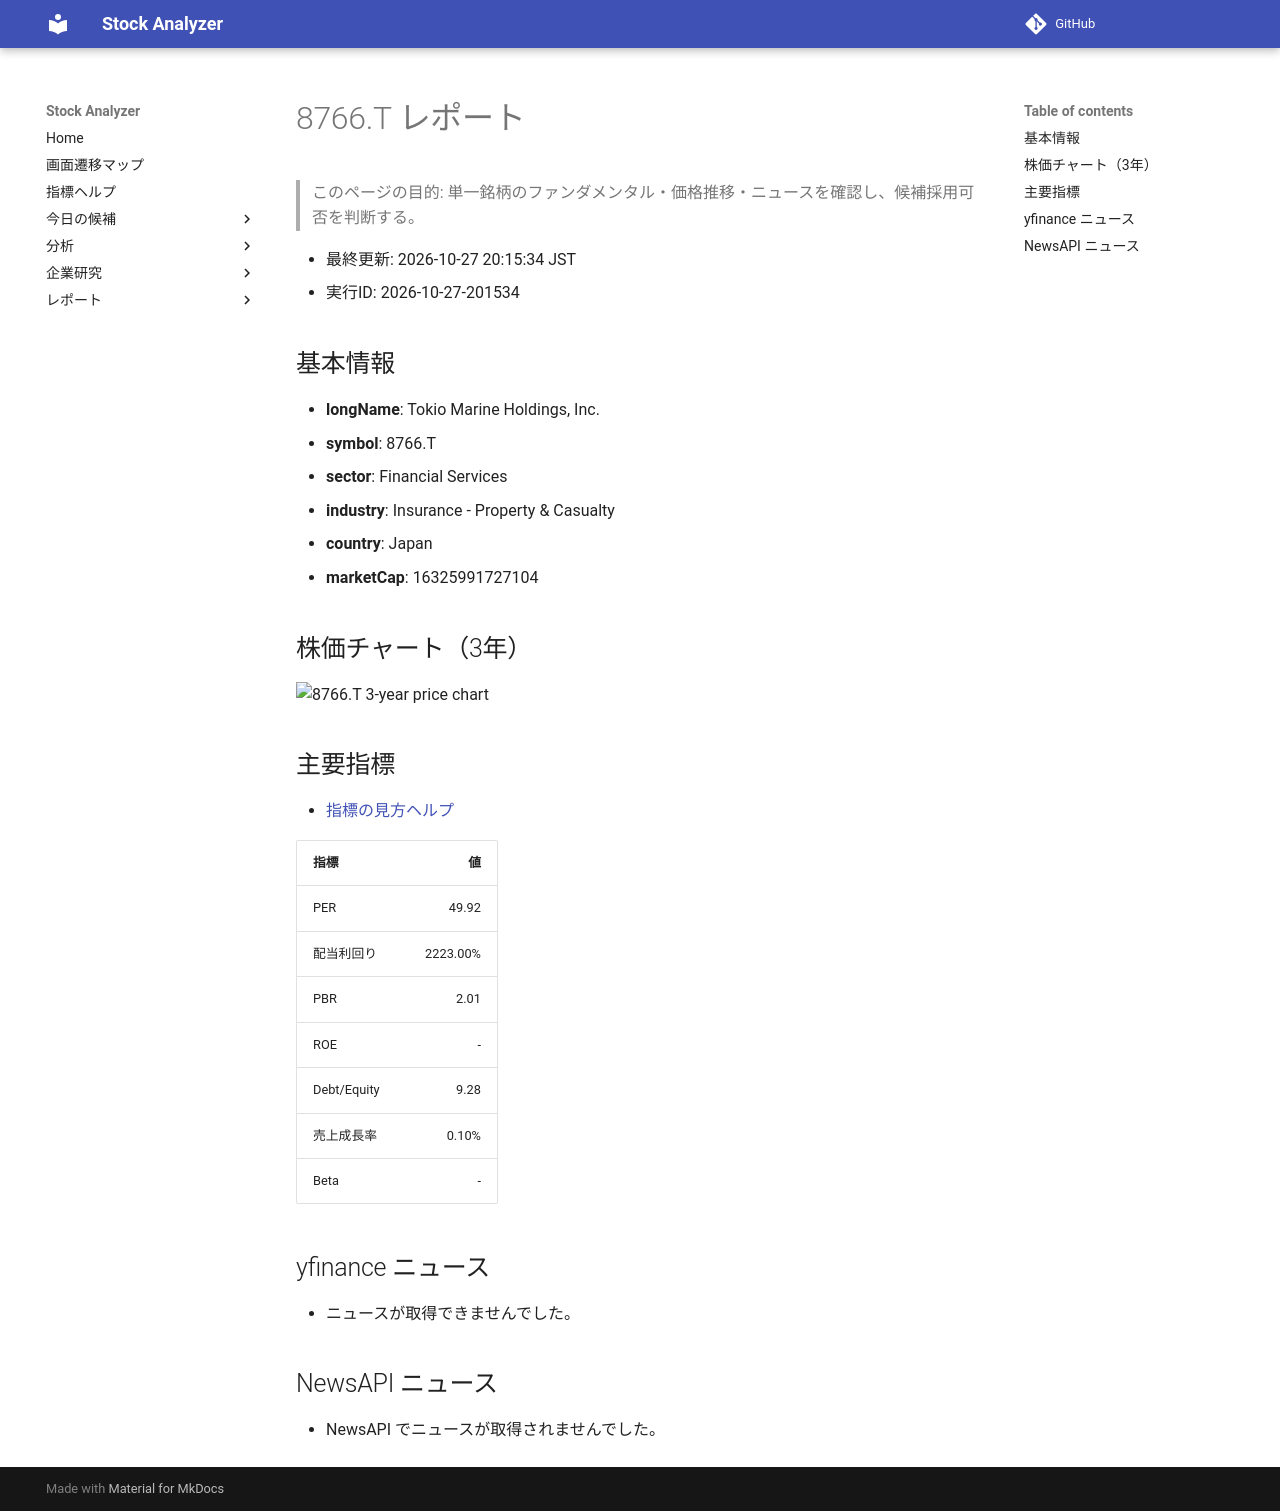

repository: Yumi-note/Making-APP · page: stocks/2026-10-27/201534/8766_T/index.html · generator: mkdocs

# 8766.T レポート

> このページの目的: 単一銘柄のファンダメンタル・価格推移・ニュースを確認し、候補採用可否を判断する。

- 最終更新: 2026-10-27 20:15:34 JST
- 実行ID: 2026-10-27-201534

## 基本情報

- **longName**: Tokio Marine Holdings, Inc.
- **symbol**: 8766.T
- **sector**: Financial Services
- **industry**: Insurance - Property & Casualty
- **country**: Japan
- **marketCap**: 16325991727104

## 株価チャート（3年）

![8766.T 3-year price chart](8766_T_3y.png)

## 主要指標

- [指標の見方ヘルプ](../../../../indicators.md)

| 指標 | 値 |
|---|---:|
| PER | 49.92 |
| 配当利回り | 2223.00% |
| PBR | 2.01 |
| ROE | - |
| Debt/Equity | 9.28 |
| 売上成長率 | 0.10% |
| Beta | - |

## yfinance ニュース

- ニュースが取得できませんでした。

## NewsAPI ニュース

- NewsAPI でニュースが取得されませんでした。
